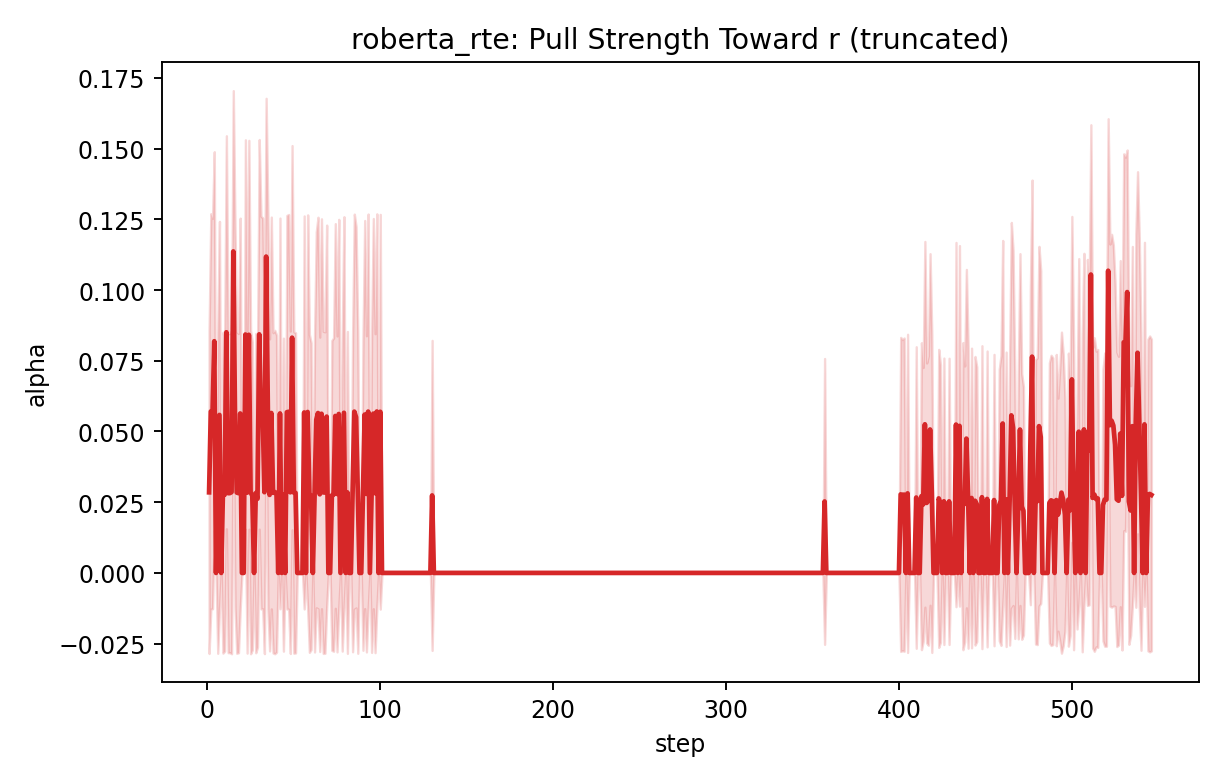

Values plotted in this chart, from the file beside it:
step, mean, std, var, n
1, 0.02849, 0.05699, 0.003248, 5
2, 0.05709, 0.06992, 0.004888, 5
3, 0.05636, 0.06902, 0.004764, 5
4, 0.08191, 0.067, 0.004488, 5
5, 0.0, 0.0, 0.0, 5
6, 0.02842, 0.05685, 0.003232, 5
7, 0.05586, 0.06842, 0.004681, 5
8, 0.0, 0.0, 0.0, 5
9, 0.02836, 0.05672, 0.003217, 5
10, 0.02765, 0.05529, 0.003057, 5
11, 0.08508, 0.06947, 0.004826, 5
12, 0.0282, 0.05639, 0.00318, 5
13, 0.02821, 0.05642, 0.003183, 5
14, 0.02858, 0.05716, 0.003268, 5
15, 0.1137, 0.05684, 0.003231, 5
16, 0.05455, 0.06687, 0.004471, 5
17, 0.02841, 0.05681, 0.003228, 5
18, 0.02821, 0.05643, 0.003184, 5
19, 0.05637, 0.06905, 0.004768, 5
20, 0.0, 0.0, 0.0, 5
21, 0.0, 0.0, 0.0, 5
22, 0.08429, 0.06884, 0.004739, 5
23, 0.02836, 0.05673, 0.003218, 5
24, 0.08418, 0.06874, 0.004725, 5
25, 0.02858, 0.05715, 0.003266, 5
26, 0.02723, 0.05446, 0.002966, 5
27, 0.0, 0.0, 0.0, 5
28, 0.02822, 0.05645, 0.003186, 5
29, 0.02623, 0.05245, 0.002751, 5
30, 0.08435, 0.06887, 0.004744, 5
31, 0.05668, 0.06941, 0.004818, 5
32, 0.05641, 0.06909, 0.004773, 5
33, 0.02854, 0.05707, 0.003257, 5
34, 0.1118, 0.05595, 0.003131, 5
35, 0.057, 0.06981, 0.004873, 5
36, 0.02758, 0.05516, 0.003042, 5
37, 0.05654, 0.06926, 0.004797, 5
38, 0.02831, 0.05662, 0.003206, 5
39, 0.02859, 0.05717, 0.003269, 5
40, 0.02803, 0.05606, 0.003142, 5
41, 0.0, 0.0, 0.0, 5
42, 0.05638, 0.06906, 0.00477, 5
43, 0.0, 0.0, 0.0, 5
44, 0.02767, 0.05534, 0.003062, 5
45, 0.0, 0.0, 0.0, 5
46, 0.05681, 0.06958, 0.004842, 5
47, 0.05696, 0.06976, 0.004866, 5
48, 0.0285, 0.05699, 0.003248, 5
49, 0.08316, 0.06792, 0.004613, 5
50, 0.02841, 0.05681, 0.003228, 5
51, 0.02829, 0.05659, 0.003202, 5
52, 0.0, 0.0, 0.0, 5
53, 0.0, 0.0, 0.0, 5
54, 0.0, 0.0, 0.0, 5
55, 0.0, 0.0, 0.0, 5
56, 0.05672, 0.06947, 0.004827, 5
57, 0.0, 0.0, 0.0, 5
58, 0.0569, 0.06968, 0.004856, 5
59, 0.0281, 0.05621, 0.00316, 5
60, 0.02711, 0.05421, 0.002939, 5
... 486 more rows
